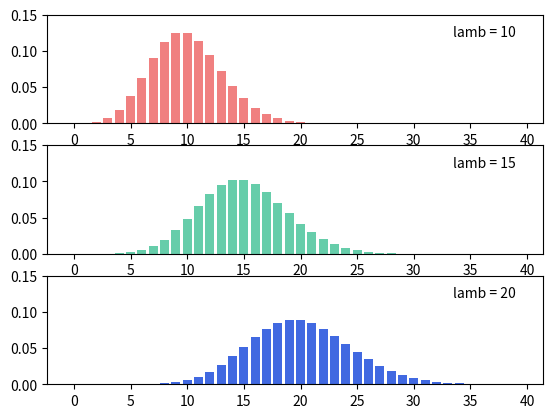

Generate this figure with matplotlib:
import numpy as np
import matplotlib.pyplot as plt
from math import factorial, exp

def pois_def(n, lamb):
    pd = exp(-lamb) * (lamb ** n) / factorial(n)
    return pd

# 0 ~ 39 numpy 어레이
x = np.arange(40)
# 각 x 값에 대한 확률질량함수 값을 갖는 어레이
# pd1 = np.array([pois_def(n, 10) for n in range(40)])
# plt.ylim(0, 0.15)
# # .text(x, y, s) 는 s의 위치 좌표값 x, y
# plt.text(34, 0.14, 'lamb = 10')
# plt.bar(x, pd1, color='lightcoral')
# plt.show()

plt.subplot(3, 1, 1)
pd1 = np.array([pois_def(n, 10) for n in range(40)])
plt.ylim(0, 0.15)
# .text(x, y, s) 는 s의 위치 좌표값 x, y
plt.text(33.5, 0.12, 'lamb = 10')
plt.bar(x, pd1, color='lightcoral')

plt.subplot(3, 1, 2)
pd2 = np.array([pois_def(n, 15) for n in range(40)])
plt.ylim(0, 0.15)
# .text(x, y, s) 는 s의 위치 좌표값 x, y
plt.text(33.5, 0.12, 'lamb = 15')
plt.bar(x, pd2, color='mediumaquamarine')

plt.subplot(3, 1, 3)
pd2 = np.array([pois_def(n, 20) for n in range(40)])
plt.ylim(0, 0.15)
# .text(x, y, s) 는 s의 위치 좌표값 x, y
plt.text(33.5, 0.12, 'lamb = 20')
plt.bar(x, pd2, color='royalblue')

plt.show()
